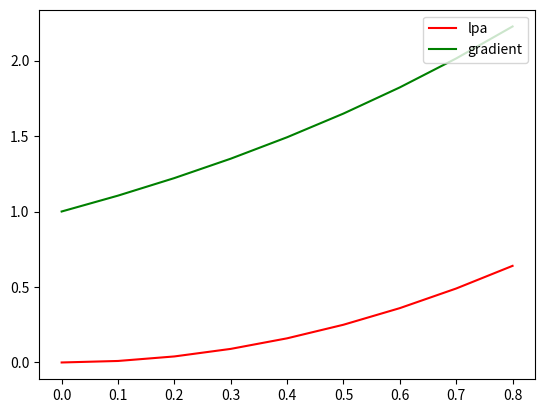

Recreate this plot in Python.
#import networkx as nx
import numpy as np
#from scipy.sparse import lil_matrix, csr_matrix
import matplotlib.pyplot as plt

# data = lil_matrix((2,2),dtype ='f')
# data[0,1] = 1.0
# data[0,0] = 3.0
# data[1,0] = 2.0
# s = data[0,:]
#
#
# print(np.random.rand(2,3))


# class mydic(dict):
#     def __init__(self, *args):
#         dict.__init__(self, *args)
#         self.name = 'mydic'
#     def to_print(self):
#         print(self)
#
#     def __add__(self,other):
#         if set(self.keys()) != set(other.keys()):
#             raise Exception("index of vlabels is not the same")
#         return mydic({node: self[node] + other[node] for node in self})


def plot_test():
    x = [0.0, 0.1, 0.2, 0.3, 0.4, 0.5, 0.6, 0.7, 0.8]
    y1 = []
    y2 = []
    for num in x:
        y1.append(num*num)
        y2.append(np.exp(num))
    # plot
    plt.figure(1)
    plt.plot(x, y1, color='r', label='lpa')
    plt.plot(x, y2, color='g', label='gradient')
    plt.legend(loc='upper right')
    plt.savefig('test.png')

plot_test()
